The GitHub repository nielsschluesener/rock_paper_scissors contains a labelled image folder "split" with 3 categories: paper, rock, scissor. Examples follow, each with its label.

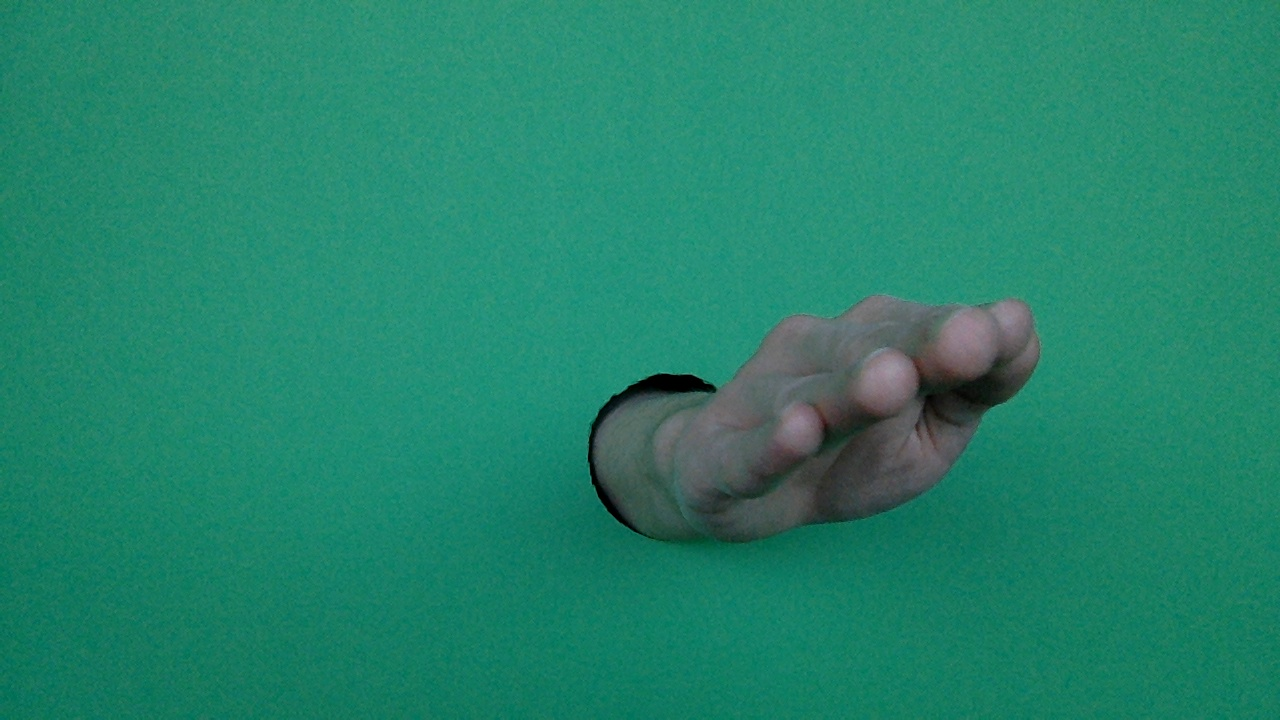
Label: paper

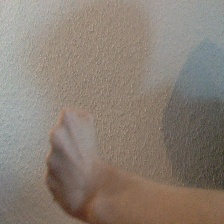
Label: rock

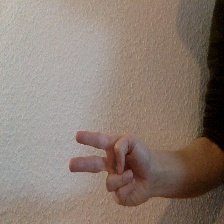
Label: scissor

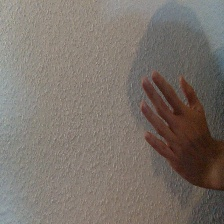
Label: paper

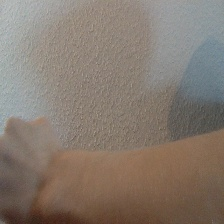
Label: rock

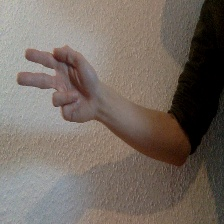
Label: scissor
